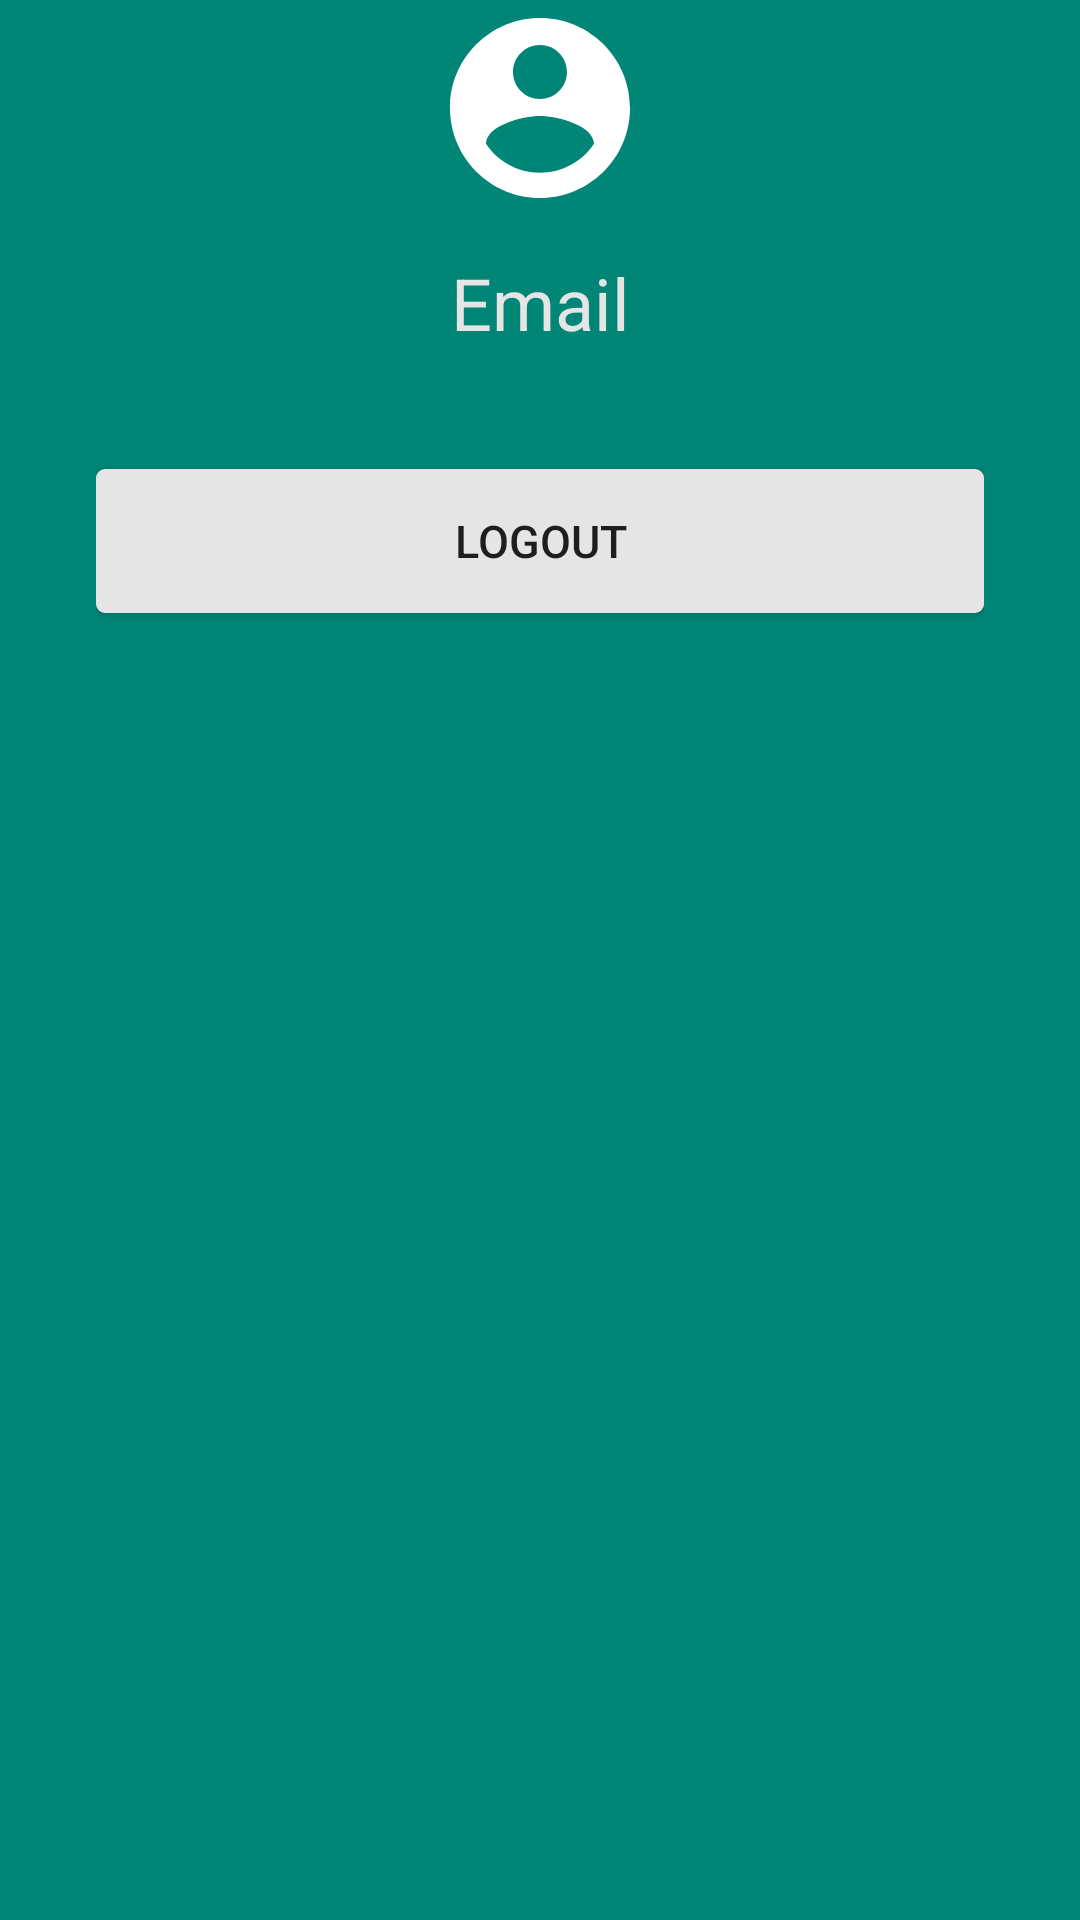

Write the Android layout XML for this screen, with the resource values it uses.
<!-- AndroidManifest.xml: application theme AppTheme.NoActionBar -->
<!-- res/layout/activity_account.xml -->
<?xml version="1.0" encoding="utf-8"?>
<android.support.constraint.ConstraintLayout
    xmlns:android="http://schemas.android.com/apk/res/android"
    xmlns:app="http://schemas.android.com/apk/res-auto"
    xmlns:tools="http://schemas.android.com/tools"
    android:layout_width="match_parent"
    android:layout_height="match_parent"
    tools:context=".AccountActivity">

    <LinearLayout
        android:id="@+id/layout_permissions"
        style="@style/LayoutScreenColorTop">

        <ImageView
            android:id="@+id/image_account"
            style="@style/ImageLock"
            app:srcCompat="@drawable/ic_account_256dp" />

        <Space
            android:layout_width="match_parent"
            android:layout_height="16dp" />

        <TextView
            android:id="@+id/text_email"
            style="@style/TextLargeWhite"
            android:text="Email" />

        <Space
            android:layout_width="match_parent"
            android:layout_height="24dp" />

        <Button
            android:id="@+id/button_register"
            style="@style/ButtonWhite"
            android:onClick="buttonLogout"
            android:text="Logout" />

    </LinearLayout>
</android.support.constraint.ConstraintLayout>
<!-- resources referenced by this layout -->
<resources>
  <!-- drawable ic_account_256dp (drawable) -->
  <vector android:height="256dp" android:tint="#FFFFFF"
      android:viewportHeight="24.0" android:viewportWidth="24.0"
      android:width="256dp" xmlns:android="http://schemas.android.com/apk/res/android">
      <path android:fillColor="#FF000000" android:pathData="M12,2C6.48,2 2,6.48 2,12s4.48,10 10,10 10,-4.48 10,-10S17.52,2 12,2zM12,5c1.66,0 3,1.34 3,3s-1.34,3 -3,3 -3,-1.34 -3,-3 1.34,-3 3,-3zM12,19.2c-2.5,0 -4.71,-1.28 -6,-3.22 0.03,-1.99 4,-3.08 6,-3.08 1.99,0 5.97,1.09 6,3.08 -1.29,1.94 -3.5,3.22 -6,3.22z"/>
  </vector>
  <style name="ButtonWhite">
          <item name="android:layout_width">match_parent</item>
          <item name="android:layout_height">wrap_content</item>
          <item name="android:layout_marginBottom">16dp</item>
          <item name="android:padding">8dp</item>
          <item name="android:textSize">15sp</item>
          <item name="android:textColor">@color/colorBlack</item>
          <item name="android:background">@drawable/button_white</item>
      </style>
  <style name="ImageLock">
          <item name="android:layout_width">match_parent</item>
          <item name="android:layout_height">72dp</item>
      </style>
  <style name="LayoutScreenColorTop" parent="LayoutScreen">
          <item name="android:paddingLeft">32dp</item>
          <item name="android:paddingStart">32dp</item>
          <item name="android:paddingRight">32dp</item>
          <item name="android:paddingEnd">32dp</item>
          <item name="android:background">@color/colorPrimary</item>
      </style>
  <style name="TextLargeWhite" parent="Text">
          <item name="android:layout_width">match_parent</item>
          <item name="android:layout_marginBottom">16dp</item>
          <item name="android:textSize">24sp</item>
          <item name="android:textColor">@color/colorWhite</item>
          <item name="android:gravity">center_horizontal</item>
      </style>
  <style name="AppTheme.NoActionBar">
          <item name="windowActionBar">false</item>
          <item name="windowNoTitle">true</item>
      </style>
  <!-- drawable button_white (drawable) -->
  <?xml version="1.0" encoding="utf-8"?>
  <selector xmlns:android="http://schemas.android.com/apk/res/android">
      <item android:state_pressed="true">
          <shape android:shape="rectangle">
              <solid
                  android:color="@color/colorBackground" />
              <corners
                  android:radius="@dimen/corner_radius" />
          </shape>
      </item>
      <item>
          <shape android:shape="rectangle">
              <solid
                  android:color="@color/colorWhite" />
              <corners
                  android:radius="@dimen/corner_radius" />
          </shape>
      </item>
  </selector>
  <style name="LayoutScreen">
          <item name="android:layout_width">match_parent</item>
          <item name="android:layout_height">match_parent</item>
          <item name="android:orientation">vertical</item>
      </style>
  <color name="colorPrimary">#008577</color>
  <style name="Text">
          <item name="android:layout_width">wrap_content</item>
          <item name="android:layout_height">wrap_content</item>
          <item name="android:includeFontPadding">false</item>
          <item name="android:textColor">@color/colorText</item>
      </style>
  <color name="colorWhite">#E5E5E5</color>
  <color name="colorBackground">#1B1D2B</color>
  <dimen name="corner_radius">3dp</dimen>
  <color name="colorText">#E5E5E5</color>
</resources>
